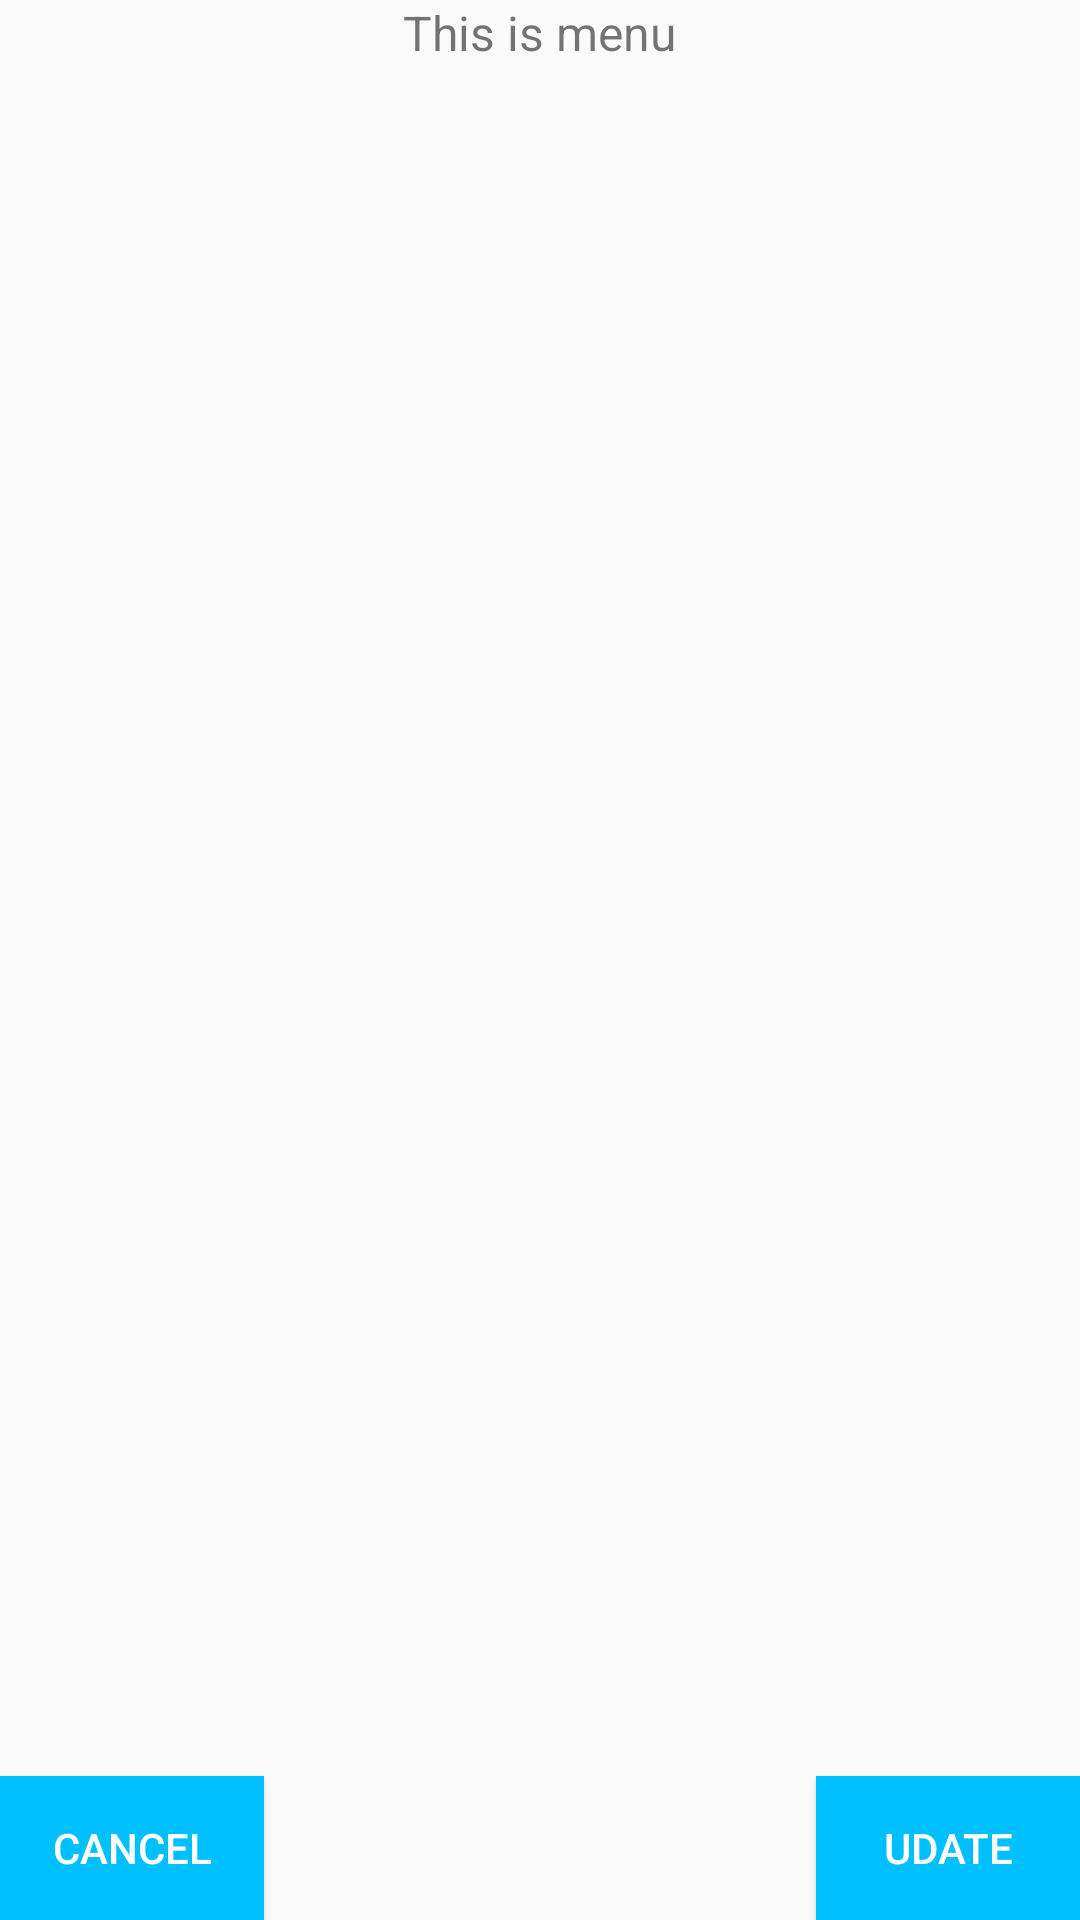

Reconstruct the res/layout file that produces this screen, plus the resources it refers to.
<!-- AndroidManifest.xml: application theme AppTheme -->
<!-- res/layout/menu_layout.xml -->
<?xml version="1.0" encoding="utf-8"?>
<RelativeLayout xmlns:android="http://schemas.android.com/apk/res/android"
    android:orientation="vertical" android:layout_width="match_parent"
    android:layout_height="match_parent">

    <TextView
        android:layout_width="wrap_content"
        android:layout_height="wrap_content"
        android:text="This is menu"
        android:textSize="16dp"
        android:layout_centerHorizontal="true"/>
    <Button
        android:id="@+id/menu_cancel_button"
        android:layout_width="wrap_content"
        android:layout_height="wrap_content"
        android:text="Cancel"
        android:layout_alignParentBottom="true"
        android:layout_alignParentLeft="true"
        style="@style/buttonColor"/>
    <Button
        android:id="@+id/menu_update_button"
        android:layout_width="wrap_content"
        android:layout_height="wrap_content"
        android:text="Udate"
        android:layout_alignParentBottom="true"
        android:layout_alignParentRight="true"
        style="@style/buttonColor"/>
</RelativeLayout>
<!-- resources referenced by this layout -->
<resources>
  <style name="buttonColor">
          <item name="android:background">#00bfff</item>
      </style>
  <style name="AppTheme" parent="Theme.AppCompat.Light.NoActionBar">
          
          <item name="android:textColorPrimary">#FFFFFF</item>
      </style>
</resources>
